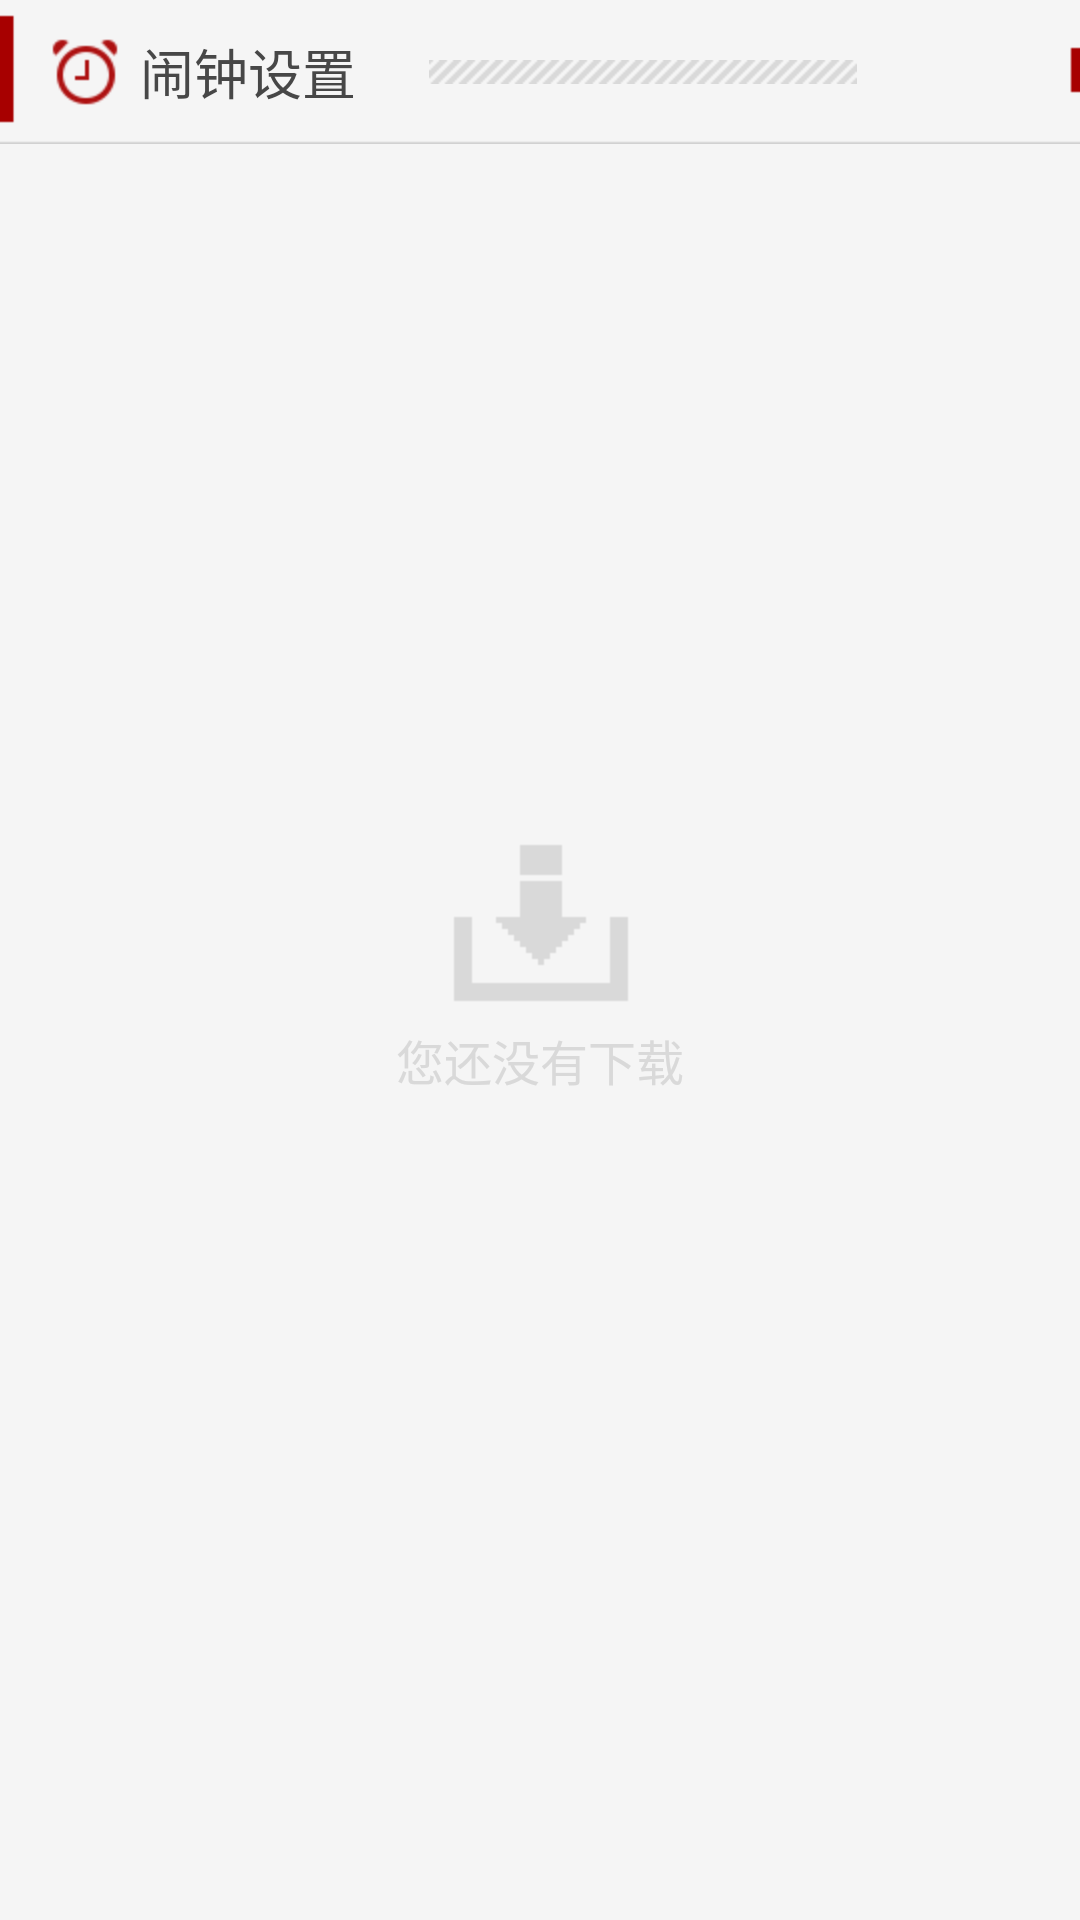

Produce the Android XML layout that renders to this screen, including the resource entries it uses.
<!-- AndroidManifest.xml: application theme AppTheme -->
<!-- res/layout/download_layout.xml -->
<?xml version="1.0" encoding="utf-8"?>
<RelativeLayout xmlns:android="http://schemas.android.com/apk/res/android"
    android:layout_width="match_parent"
    android:layout_height="match_parent"
    android:background="@color/news_color" >
    <include
        android:id="@id/toolbar"
        layout="@layout/news_title_view" />
    <ListView
        android:id="@android:id/list"
        android:layout_width="fill_parent"
        android:layout_height="fill_parent"
        android:layout_below="@id/toolbar"
        android:cacheColorHint="@android:color/transparent"
        android:divider="@null"
        android:fadingEdgeLength="0dip"
        android:listSelector="@drawable/list_item_selector" >
    </ListView>
    <ProgressBar
        android:id="@id/progress"
        android:layout_width="wrap_content"
        android:layout_height="wrap_content"
        android:layout_centerInParent="true"
        android:indeterminateOnly="true"
        android:visibility="gone" />
    <TextView
        android:id="@android:id/empty"
        android:layout_width="wrap_content"
        android:layout_height="wrap_content"
        android:layout_centerInParent="true"
        android:drawableTop="@drawable/download_no_data"
        android:text="@string/download_no_data"
        android:textColor="#d9d9d9"
        android:textSize="16sp" />
</RelativeLayout>
<!-- res/layout/news_title_view.xml (included above) -->
<?xml version="1.0" encoding="utf-8"?>
<RelativeLayout xmlns:android="http://schemas.android.com/apk/res/android"
    android:layout_width="fill_parent"
    android:layout_height="wrap_content"
    android:background="@drawable/nav_bg_title"
    android:paddingLeft="15dip"
    android:paddingRight="20dip" >
    <ImageView
        android:id="@+id/icon"
        android:layout_width="wrap_content"
        android:layout_height="wrap_content"
        android:layout_centerVertical="true"
        android:clickable="true"
        android:contentDescription="@string/empty"
        android:scaleType="center"
        android:src="@drawable/ic_alarm" />
    <TextView
        android:id="@+id/title"
        android:layout_width="wrap_content"
        android:layout_height="wrap_content"
        android:layout_alignWithParentIfMissing="true"
        android:layout_centerVertical="true"
        android:layout_marginLeft="5dip"
        android:layout_marginRight="10dip"
        android:layout_toRightOf="@+id/icon"
        android:singleLine="true"
        android:text="@string/alarm_setting"
        android:textColor="#474747"
        android:textSize="18sp" />
    <TextView
        android:id="@+id/summary"
        android:layout_width="wrap_content"
        android:layout_height="wrap_content"
        android:layout_alignParentRight="true"
        android:layout_centerVertical="true"
        android:layout_marginLeft="20dip"
        android:minWidth="20dip"
        android:singleLine="true"
        android:textColor="#A70000"
        android:textSize="16sp" />
    <ImageView
        android:layout_width="wrap_content"
        android:layout_height="wrap_content"
        android:layout_centerVertical="true"
        android:layout_toLeftOf="@+id/summary"
        android:layout_toRightOf="@+id/title"
        android:contentDescription="@string/empty"
        android:src="@drawable/nav_title_line" />
</RelativeLayout>
<!-- resources referenced by this layout -->
<resources>
  <color name="news_color">#F5F5F5</color>
  <!-- drawable download_no_data: png bitmap (drawable-hdpi, 3056 bytes) -->
  <!-- drawable ic_alarm: png bitmap (drawable-hdpi, 1833 bytes) -->
  <!-- drawable list_item_selector (drawable) -->
  <?xml version="1.0" encoding="utf-8"?>
  <selector xmlns:android="http://schemas.android.com/apk/res/android">
      <item android:state_pressed="true">
          <color android:color="#EAEAEA"/>
      </item>
      <item>
          <color android:color="@android:color/transparent"/>
      </item>
  </selector>
  <!-- drawable nav_bg_title: png bitmap (drawable-hdpi, 1240 bytes) -->
  <!-- drawable nav_title_line: png bitmap (drawable-hdpi, 1072 bytes) -->
  <string name="alarm_setting">闹钟设置</string>
  <string name="download_no_data">您还没有下载</string>
  <string name="empty" />
  <style name="AppTheme" parent="BaseTheme">        
    		<item name="android:windowContentOverlay">@null</item>
      </style>
  <style name="BaseTheme" parent="@android:style/Theme.NoTitleBar">        
      </style>
</resources>
